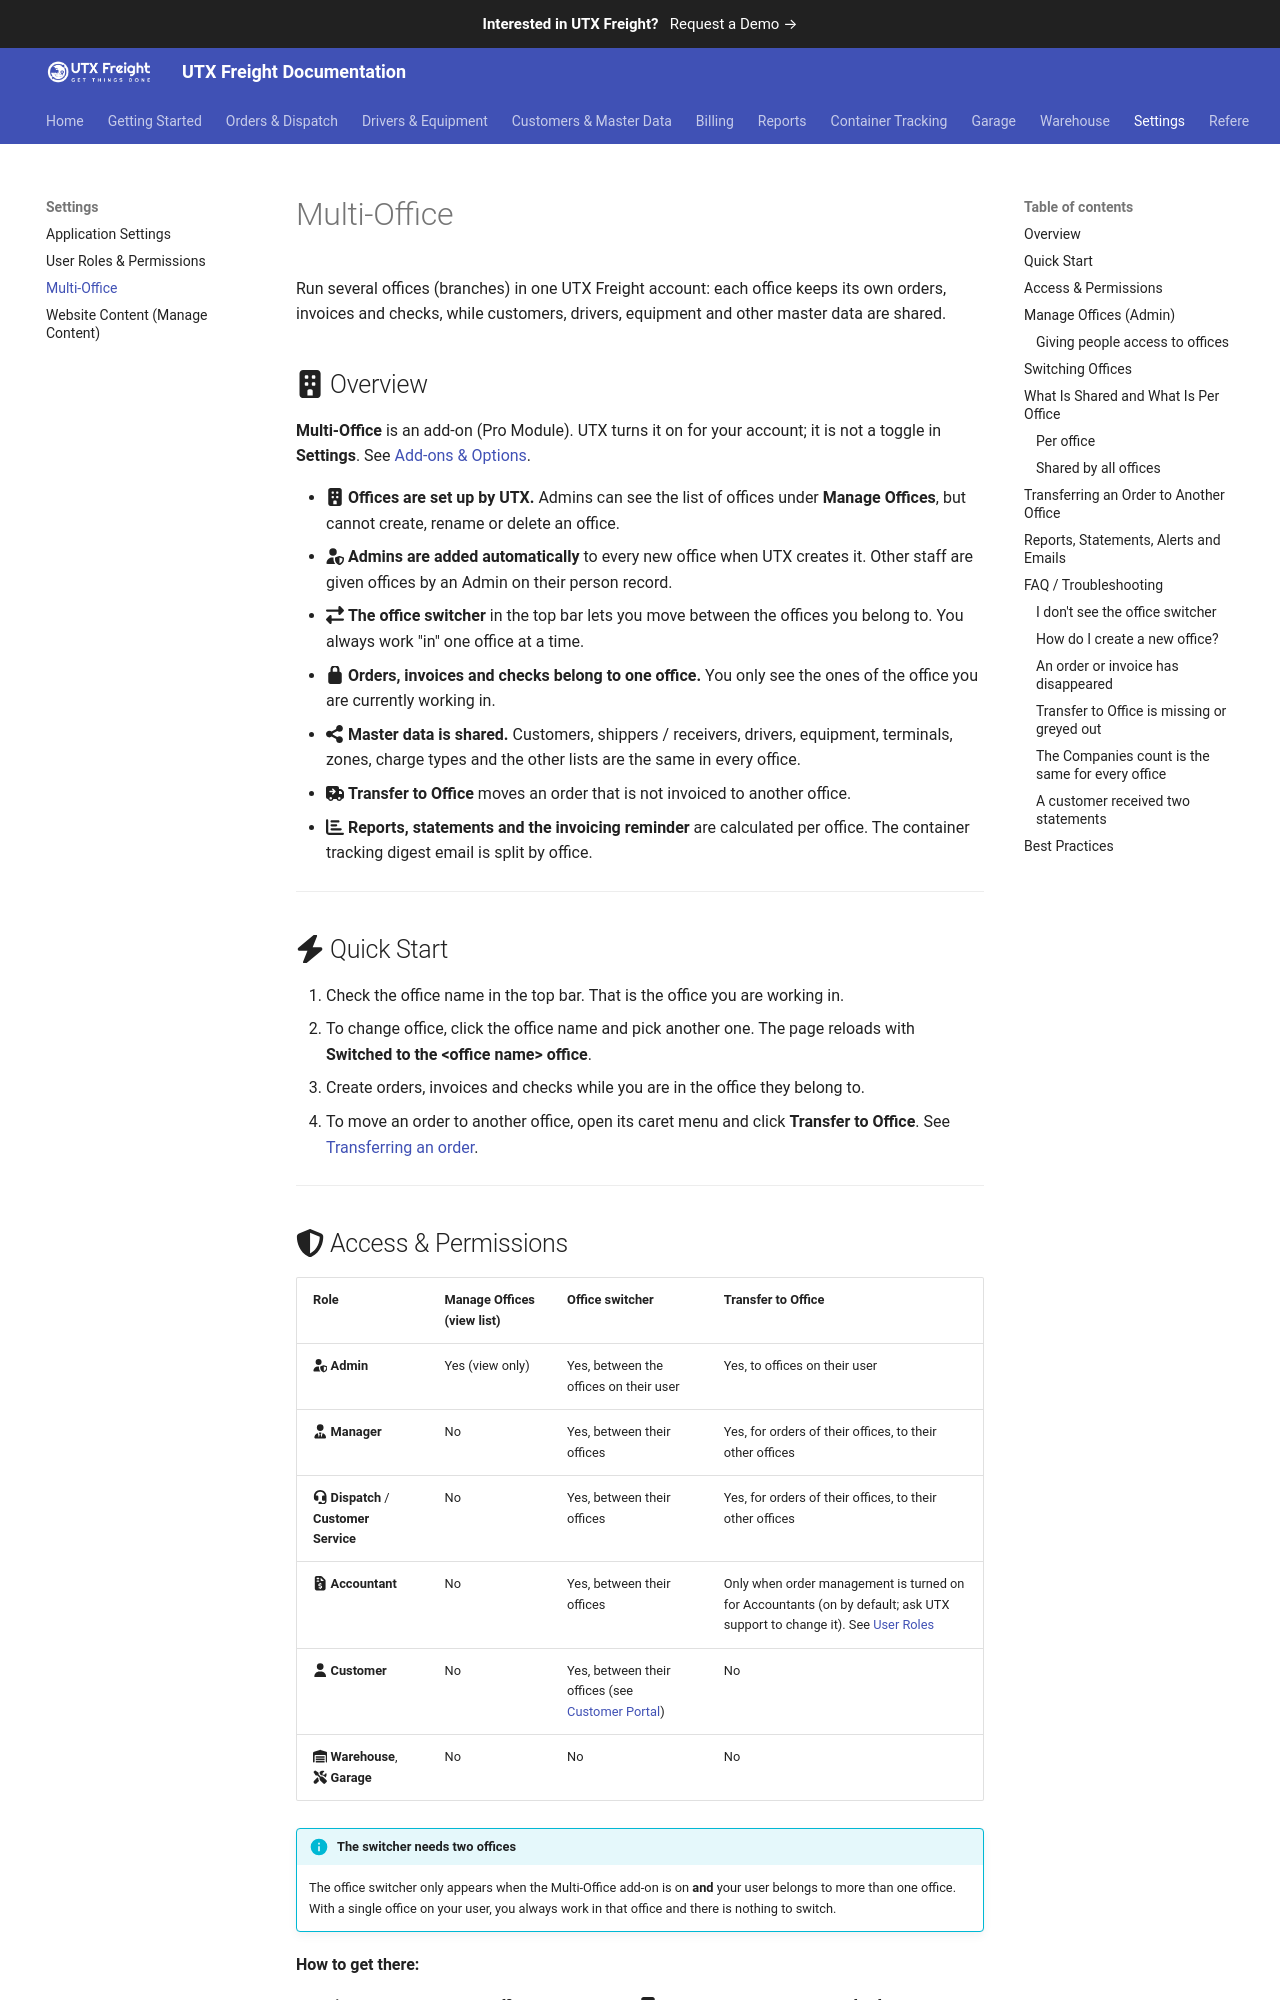

repository: utxweb/utxfreight-docs · page: freight/multi-office/index.html · generator: mkdocs

# Multi-Office

Run several offices (branches) in one UTX Freight account: each office keeps its own orders, invoices and checks, while customers, drivers, equipment and other master data are shared.

## :fontawesome-solid-building: Overview

**Multi-Office** is an add-on (Pro Module). UTX turns it on for your account; it is not a toggle in **Settings**. See [Add-ons & Options](add-ons-and-options.md).

- :fontawesome-solid-building: **Offices are set up by UTX.** Admins can see the list of offices under **Manage Offices**, but cannot create, rename or delete an office.
- :fontawesome-solid-user-shield: **Admins are added automatically** to every new office when UTX creates it. Other staff are given offices by an Admin on their person record.
- :fontawesome-solid-right-left: **The office switcher** in the top bar lets you move between the offices you belong to. You always work "in" one office at a time.
- :fontawesome-solid-lock: **Orders, invoices and checks belong to one office.** You only see the ones of the office you are currently working in.
- :fontawesome-solid-share-nodes: **Master data is shared.** Customers, shippers / receivers, drivers, equipment, terminals, zones, charge types and the other lists are the same in every office.
- :fontawesome-solid-truck-arrow-right: **Transfer to Office** moves an order that is not invoiced to another office.
- :fontawesome-solid-chart-bar: **Reports, statements and the invoicing reminder** are calculated per office. The container tracking digest email is split by office.

---

## :fontawesome-solid-bolt: Quick Start

1. Check the office name in the top bar. That is the office you are working in.
2. To change office, click the office name and pick another one. The page reloads with **Switched to the &lt;office name&gt; office**.
3. Create orders, invoices and checks while you are in the office they belong to.
4. To move an order to another office, open its caret menu and click **Transfer to Office**. See [Transferring an order](#transferring-an-order-to-another-office).

---
